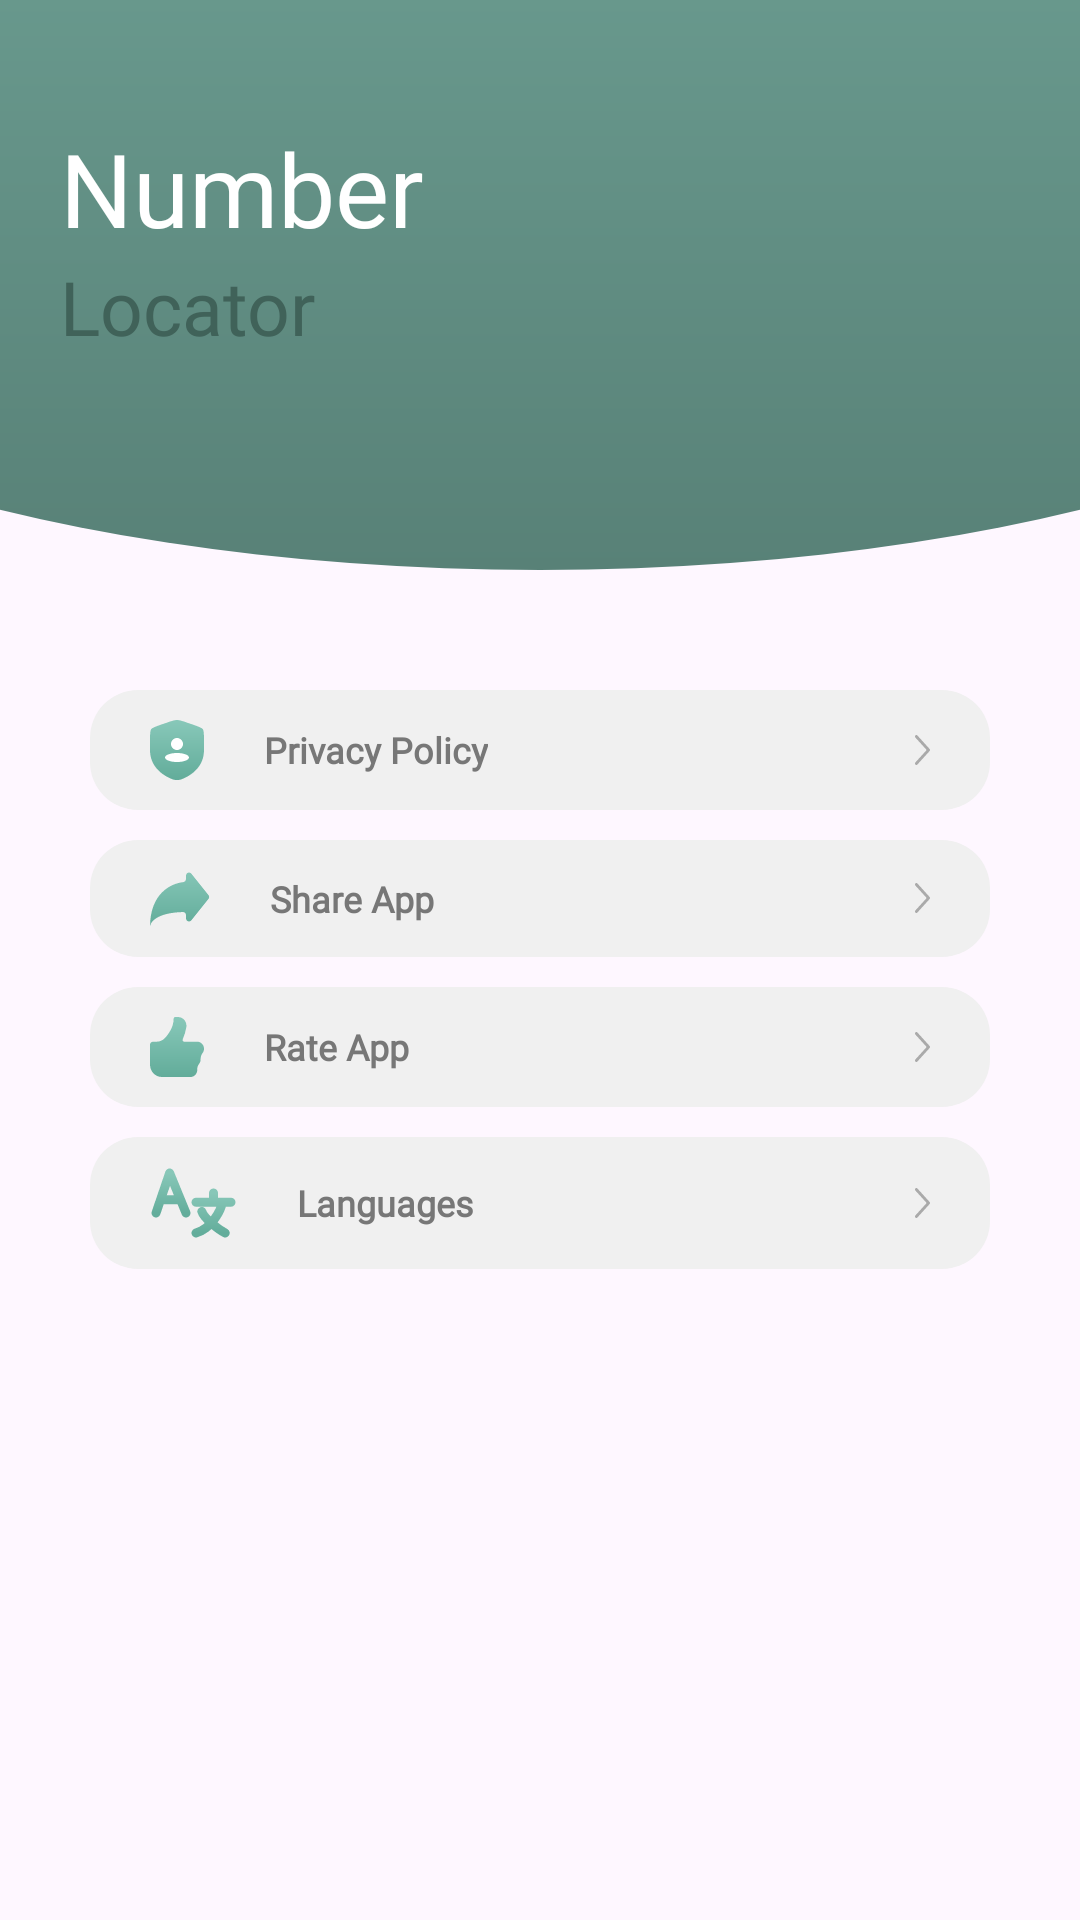

Android layout source for this screen:
<!-- AndroidManifest.xml: application theme Theme.NumberFinder -->
<!-- res/layout/navigation_drawer_item_design.xml -->
<?xml version="1.0" encoding="utf-8"?>
<androidx.constraintlayout.widget.ConstraintLayout
    xmlns:android="http://schemas.android.com/apk/res/android"
    android:layout_width="match_parent"
    android:layout_height="match_parent"
    xmlns:app="http://schemas.android.com/apk/res-auto">

    <include
        android:id="@+id/includedHeader"
        layout="@layout/nav_header"
        android:layout_width="match_parent"
        android:layout_height="wrap_content"
        app:layout_constraintEnd_toEndOf="parent"
        app:layout_constraintStart_toStartOf="parent"
        app:layout_constraintTop_toTopOf="parent" />


    <LinearLayout
        android:id="@+id/empty"
        android:layout_width="match_parent"
        android:layout_height="0dp"
        app:layout_constraintTop_toBottomOf="@id/includedHeader"
        app:layout_constraintStart_toStartOf="parent"
        app:layout_constraintEnd_toEndOf="parent"
        app:layout_constraintBottom_toBottomOf="parent"
        android:orientation="vertical"
        >

        <RelativeLayout
            android:id="@+id/privacyPolicy"
            android:layout_width="match_parent"
            android:layout_height="wrap_content"
            android:background="@drawable/find_network_et_bg"
            android:layout_marginStart="30dp"
            android:layout_marginTop="30dp"
            android:layout_marginEnd="30dp"

            >
            <ImageView
                android:id="@+id/privacyIcon"
                android:layout_width="wrap_content"
                android:layout_height="wrap_content"
                android:layout_centerVertical="true"
                android:src="@drawable/privacy_policy_icon"
                android:padding="10dp"
                android:layout_marginStart="10dp"

                />
            <TextView
                android:layout_width="wrap_content"
                android:layout_height="wrap_content"
                android:layout_toEndOf="@id/privacyIcon"
                android:text="@string/privacyPolicy"
                android:layout_centerVertical="true"
                android:layout_marginStart="10dp"
                android:textSize="12sp"
                android:fontFamily="@font/quicksand_bold"
                android:textStyle="bold"
                android:textColor="#777777"
                android:singleLine="true"

                />
            <ImageView
                android:layout_width="wrap_content"
                android:layout_height="wrap_content"
                android:layout_centerVertical="true"
                android:src="@drawable/next2_icon"
                android:layout_alignParentRight="true"
                android:layout_marginEnd="20dp"

                />

        </RelativeLayout>
        <RelativeLayout
            android:id="@+id/shareApp"
            android:layout_width="match_parent"
            android:layout_height="wrap_content"
            android:background="@drawable/find_network_et_bg"
            android:layout_marginStart="30dp"
            android:layout_marginTop="10dp"
            android:layout_marginEnd="30dp"

            >
            <ImageView
                android:id="@+id/shareIcon"
                android:layout_width="wrap_content"
                android:layout_height="wrap_content"
                android:layout_centerVertical="true"
                android:src="@drawable/share_icon"
                android:padding="10dp"
                android:layout_marginStart="10dp"

                />
            <TextView
                android:layout_width="wrap_content"
                android:layout_height="wrap_content"
                android:layout_toEndOf="@id/shareIcon"
                android:text="@string/shareApp"
                android:textSize="12sp"
                android:layout_centerVertical="true"
                android:layout_marginStart="10dp"
                android:fontFamily="@font/quicksand_bold"
                android:textStyle="bold"
                android:textColor="#777777"
                android:singleLine="true"

                />
            <ImageView
                android:layout_width="wrap_content"
                android:layout_height="wrap_content"
                android:layout_centerVertical="true"
                android:src="@drawable/next2_icon"
                android:layout_alignParentRight="true"
                android:layout_marginEnd="20dp"

                />

        </RelativeLayout>
        <RelativeLayout
            android:id="@+id/rateApp"
            android:layout_width="match_parent"
            android:layout_height="wrap_content"
            android:background="@drawable/find_network_et_bg"
            android:layout_marginStart="30dp"
            android:layout_marginTop="10dp"
            android:layout_marginEnd="30dp"

            >
            <ImageView
                android:id="@+id/rateIcon"
                android:layout_width="wrap_content"
                android:layout_height="wrap_content"
                android:layout_centerVertical="true"
                android:src="@drawable/rate_app_icon"
                android:padding="10dp"
                android:layout_marginStart="10dp"

                />
            <TextView
                android:layout_width="wrap_content"
                android:layout_height="wrap_content"
                android:layout_toEndOf="@id/rateIcon"
                android:text="@string/RateApp"
                android:textSize="12sp"
                android:layout_centerVertical="true"
                android:layout_marginStart="10dp"
                android:fontFamily="@font/quicksand_bold"
                android:textStyle="bold"
                android:textColor="#777777"
                android:singleLine="true"
                />
            <ImageView
                android:layout_width="wrap_content"
                android:layout_height="wrap_content"
                android:layout_centerVertical="true"
                android:src="@drawable/next2_icon"
                android:layout_alignParentRight="true"
                android:layout_marginEnd="20dp"

                />

        </RelativeLayout>
        <RelativeLayout
            android:id="@+id/settings"
            android:layout_width="match_parent"
            android:layout_height="wrap_content"
            android:background="@drawable/find_network_et_bg"
            android:layout_marginStart="30dp"
            android:layout_marginTop="10dp"
            android:layout_marginEnd="30dp"

            >
            <ImageView
                android:id="@+id/settingIcon"
                android:layout_width="wrap_content"
                android:layout_height="wrap_content"
                android:layout_centerVertical="true"
                android:src="@drawable/languages_icon"
                android:padding="10dp"
                android:layout_marginStart="10dp"

                />
            <TextView
                android:layout_width="wrap_content"
                android:layout_height="wrap_content"
                android:layout_toEndOf="@id/settingIcon"
                android:text="@string/languages"
                android:textSize="12sp"
                android:layout_centerVertical="true"
                android:layout_marginStart="10dp"
                android:fontFamily="@font/quicksand_bold"
                android:textStyle="bold"
                android:textColor="#777777"
                android:singleLine="true"
                />
            <ImageView
                android:layout_width="wrap_content"
                android:layout_height="wrap_content"
                android:layout_centerVertical="true"
                android:src="@drawable/next2_icon"
                android:layout_alignParentRight="true"
                android:layout_marginEnd="20dp"

                />

        </RelativeLayout>

    </LinearLayout>
</androidx.constraintlayout.widget.ConstraintLayout>
<!-- res/layout/nav_header.xml (included above) -->
<?xml version="1.0" encoding="utf-8"?>
<androidx.constraintlayout.widget.ConstraintLayout
    xmlns:android="http://schemas.android.com/apk/res/android"
    android:layout_width="match_parent"
    android:layout_height="match_parent"
    xmlns:app="http://schemas.android.com/apk/res-auto">
    <LinearLayout
        android:layout_width="match_parent"
        android:layout_height="200dp"
        android:orientation="vertical"
        android:gravity="center_horizontal"
        app:layout_constraintTop_toTopOf="parent">

        <LinearLayout
            android:layout_width="600dp"
            android:layout_height="240dp"
            android:background="@drawable/curve_gradient"

            >


        </LinearLayout>
    </LinearLayout>
    <TextView
        android:id="@+id/title"
        android:layout_width="203.2dp"
        android:layout_height="wrap_content"
        android:fontFamily="@font/quicksand_bold"
        android:textSize="34sp"
        android:textColor="#ffffff"
        android:layout_marginTop="40dp"
        app:layout_constraintTop_toTopOf="parent"
        app:layout_constraintStart_toStartOf="parent"
        android:layout_marginStart="20dp"
        android:lineSpacingExtra="5.2sp"
        android:text="@string/Number"/>
    <TextView
        android:layout_width="203.2dp"
        android:layout_height="wrap_content"
        android:fontFamily="@font/quicksand_bold"
        android:textSize="25sp"
        android:textColor="#406259"
        app:layout_constraintTop_toBottomOf="@id/title"
        app:layout_constraintStart_toStartOf="parent"
        android:layout_marginStart="20dp"
        android:lineSpacingExtra="5.2sp"
        android:singleLine="true"
        android:text="@string/Locator"/>
</androidx.constraintlayout.widget.ConstraintLayout>
<!-- resources referenced by this layout -->
<resources>
  <!-- drawable curve_gradient (drawable) -->
  <?xml version="1.0" encoding="utf-8"?>
  <layer-list xmlns:android="http://schemas.android.com/apk/res/android">
  
      <item>
          <shape android:shape="rectangle">
  
              <size
                  android:width="250dp"
                  android:height="100dp" />
  
  
          </shape>
      </item>
  
      
      <item
          android:left="-25dp"
          android:right="-25dp"
          android:top="-50dp"
          android:bottom="50dp">
  
          <shape android:shape="oval">
              <gradient
                  android:type="linear"
                  android:startColor="#6c9e92"
                  android:endColor="#588177"
                  android:angle="270"
                  />
          </shape>
      </item>
  </layer-list>
  <!-- drawable find_network_et_bg (drawable) -->
  <?xml version="1.0" encoding="utf-8"?>
  <shape
      xmlns:android="http://schemas.android.com/apk/res/android">
      <corners
          android:radius="16dp"
          />
      <solid
          android:color="#f0f0f0"/>
  
  </shape>
  <!-- drawable next2_icon (drawable) -->
  <vector xmlns:android="http://schemas.android.com/apk/res/android"
      android:width="5dp"
      android:height="10dp"
      android:viewportWidth="5"
      android:viewportHeight="10">
    <path
        android:pathData="M4.867,4.643L0.784,0.148C0.604,-0.049 0.314,-0.049 0.134,0.148C-0.045,0.344 -0.045,0.664 0.134,0.861L3.894,5L0.135,9.139C-0.044,9.335 -0.044,9.655 0.135,9.852C0.314,10.049 0.605,10.049 0.784,9.852L4.868,5.357C5.044,5.162 5.044,4.837 4.867,4.643Z"
        android:fillColor="#AAAAAA"/>
  </vector>
  <!-- drawable share_icon (drawable) -->
  <vector xmlns:android="http://schemas.android.com/apk/res/android"
      xmlns:aapt="http://schemas.android.com/aapt"
      android:width="20dp"
      android:height="19dp"
      android:viewportWidth="20"
      android:viewportHeight="19">
    <path
        android:pathData="M19.5,9.625C19.792,9.259 19.792,8.741 19.5,8.375L13.781,1.226C13.19,0.488 12,0.906 12,1.851V3C12,3.552 11.554,3.996 11.005,4.057C6.809,4.518 0,7.929 0,19C0,17.392 2.231,14.236 10.998,14.013C11.55,13.998 12,14.448 12,15V16.149C12,17.094 13.19,17.512 13.781,16.774L19.5,9.625Z">
      <aapt:attr name="android:fillColor">
        <gradient 
            android:startX="10"
            android:startY="-1"
            android:endX="10"
            android:endY="19"
            android:type="linear">
          <item android:offset="0" android:color="#FF88C8B9"/>
          <item android:offset="1" android:color="#FF62AC9A"/>
        </gradient>
      </aapt:attr>
    </path>
  </vector>
  <string name="Locator">Locator</string>
  <string name="Number">Number</string>
  <string name="RateApp">Rate App</string>
  <string name="languages">Languages</string>
  <string name="privacyPolicy">Privacy Policy</string>
  <string name="shareApp">Share App</string>
  <style name="Theme.NumberFinder" parent="Base.Theme.NumberFinder" />
  <style name="Base.Theme.NumberFinder" parent="Theme.Material3.DayNight.NoActionBar">
          
          
      </style>
</resources>
